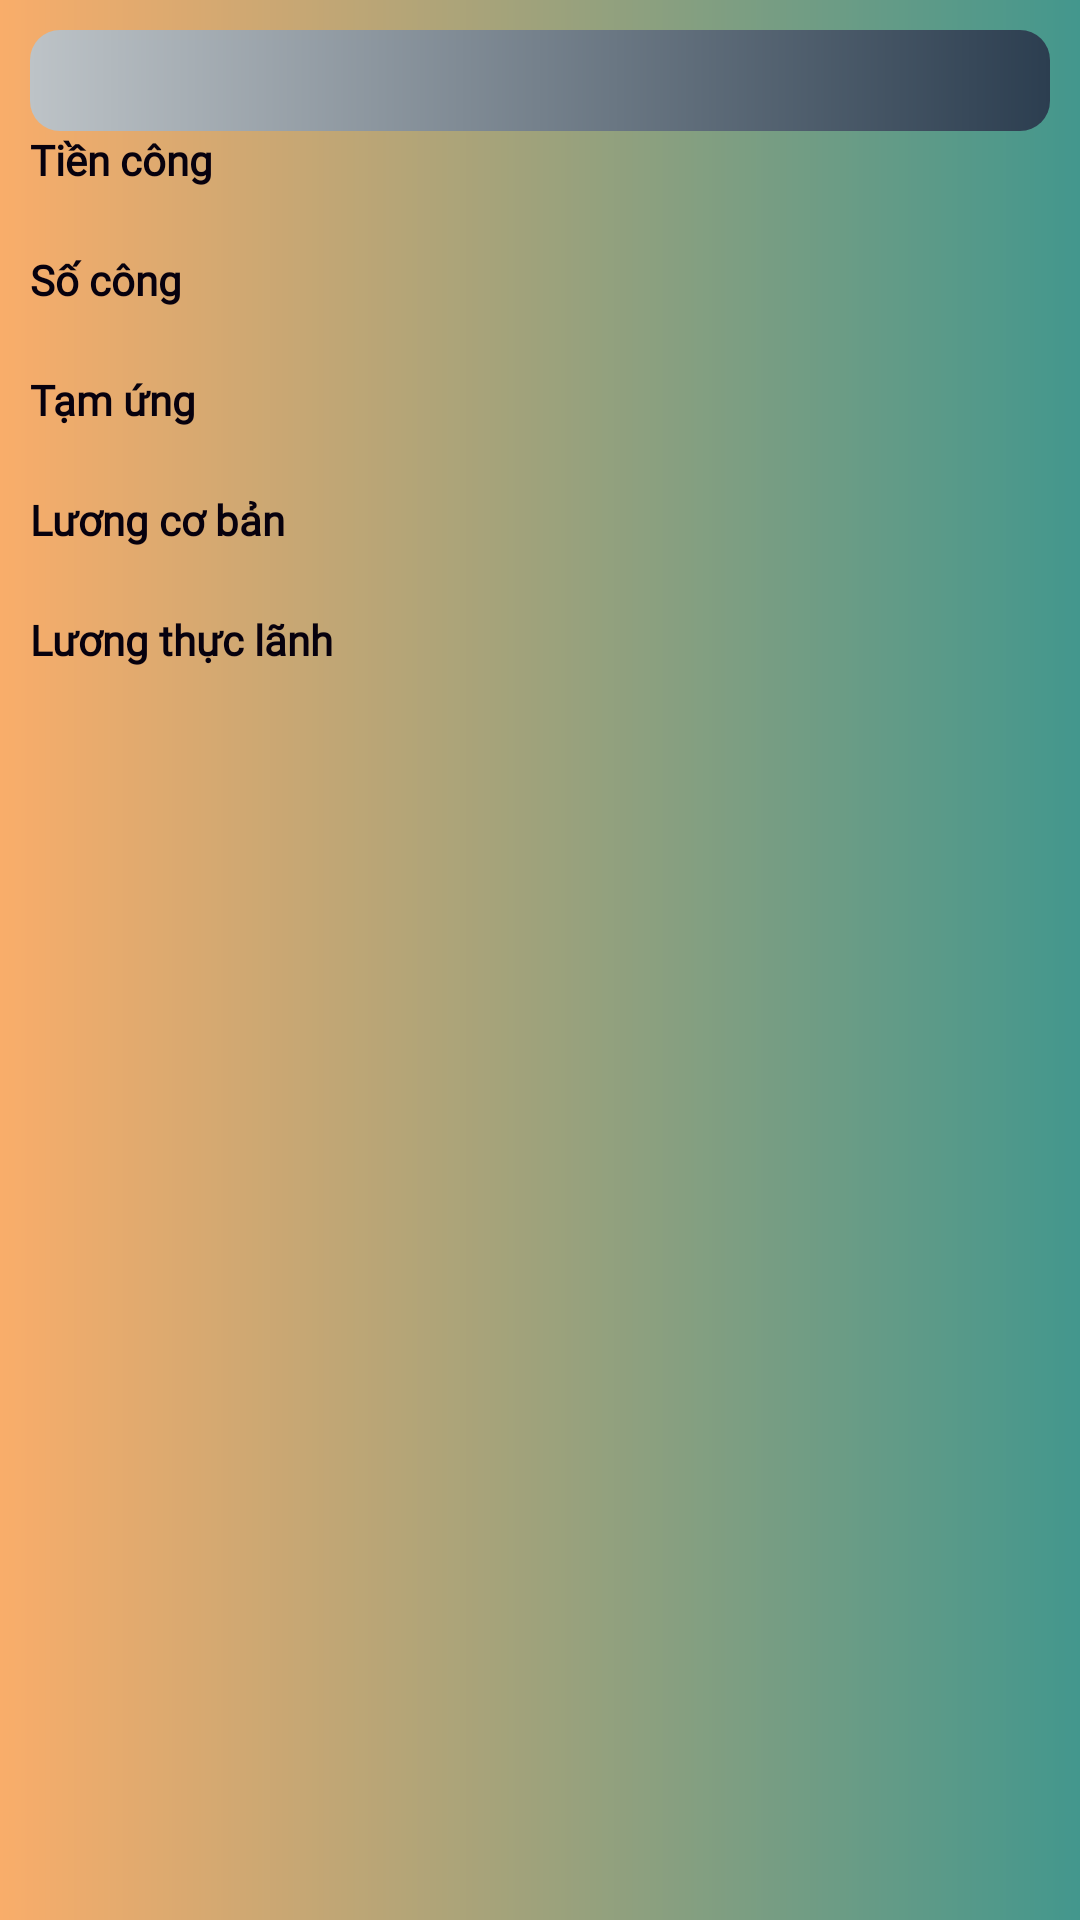

The Android layout XML behind this screen, and the referenced resources:
<!-- AndroidManifest.xml: application theme Theme.QuanLyTinhLuong -->
<!-- res/layout/custom_luong_nv.xml -->
<?xml version="1.0" encoding="utf-8"?>

<LinearLayout xmlns:android="http://schemas.android.com/apk/res/android"
    android:padding="10dp"
    android:orientation="vertical"
    android:background="@drawable/background_all"
    android:layout_width="match_parent"
    android:layout_height="wrap_content">
    <TextView
        android:fontFamily="@font/playfairdisplay_italic"
        android:id="@+id/tvThangLuongNV"
        style="@style/tv_title"
        android:background="@drawable/custom_button3"
        android:textColor="@color/colorPrimary"
        android:textStyle="bold"/>

    <LinearLayout
        style="@style/linear_v"
        android:orientation="vertical"
        android:layout_width="match_parent"
        android:layout_height="match_parent">
        <LinearLayout
            android:orientation="horizontal"
            android:layout_width="match_parent"
            android:layout_height="wrap_content">
            <TextView
                android:fontFamily="@font/playfairdisplay_italic"
                style="@style/tv_noidung"
                android:layout_width="120dp"
                android:layout_height="40dp"
                android:text="Tiền công" />
            <TextView
                android:id="@+id/tvTienCongNV"
                style="@style/tv_noidung"
                android:layout_width="match_parent"
                android:layout_height="40dp" />
        </LinearLayout>

        <LinearLayout
            android:orientation="horizontal"
            android:layout_width="match_parent"
            android:layout_height="wrap_content">
            <TextView
                android:fontFamily="@font/playfairdisplay_italic"
                style="@style/tv_noidung"
                android:layout_width="120dp"
                android:layout_height="40dp"
                android:text="Số công" />
            <TextView
                android:id="@+id/tvSoCongNV"
                style="@style/tv_noidung"
                android:layout_width="match_parent"
                android:layout_height="40dp" />
        </LinearLayout>

        <LinearLayout
            android:orientation="horizontal"
            android:layout_width="match_parent"
            android:layout_height="wrap_content">
            <TextView
                android:fontFamily="@font/playfairdisplay_italic"
                style="@style/tv_noidung"
                android:layout_width="120dp"
                android:layout_height="40dp"
                android:text="Tạm ứng" />
            <TextView
                android:id="@+id/tvTamUngNV"
                style="@style/tv_noidung"
                android:layout_width="match_parent"
                android:layout_height="40dp" />
        </LinearLayout>

        <LinearLayout
            android:orientation="horizontal"
            android:layout_width="match_parent"
            android:layout_height="wrap_content">
            <TextView
                android:fontFamily="@font/playfairdisplay_italic"
                style="@style/tv_noidung"
                android:layout_width="120dp"
                android:layout_height="40dp"
                android:text="Lương cơ bản" />
            <TextView
                android:id="@+id/tvLuongCoBanNV"
                style="@style/tv_noidung"
                android:layout_width="match_parent"
                android:layout_height="40dp" />
        </LinearLayout>

        <LinearLayout
            android:orientation="horizontal"
            android:layout_width="match_parent"
            android:layout_height="wrap_content">
            <TextView
                android:fontFamily="@font/playfairdisplay_italic"
                style="@style/tv_noidung"
                android:layout_width="120dp"
                android:layout_height="40dp"
                android:text="Lương thực lãnh" />
            <TextView
                android:id="@+id/tvLuongThucLanhNV"
                style="@style/tv_noidung"
                android:layout_width="match_parent"
                android:layout_height="40dp" />
        </LinearLayout>
    </LinearLayout>

</LinearLayout>
<!-- resources referenced by this layout -->
<resources>
  <color name="colorPrimary">#bdc3c7</color>
  <!-- drawable background_all (drawable) -->
  <?xml version="1.0" encoding="utf-8"?>
  
  <shape xmlns:android="http://schemas.android.com/apk/res/android"
      android:shape="rectangle">
      <gradient android:startColor="#F9AD6A" android:endColor="#43978D" />
  
  
  </shape>
  <!-- drawable custom_button3 (drawable) -->
  <?xml version="1.0" encoding="utf-8"?>
  
  <shape xmlns:android="http://schemas.android.com/apk/res/android"
      android:shape="rectangle">
      <gradient android:startColor="#bdc3c7" android:endColor="#2c3e50" />
      <corners android:radius="10dp"/>
  
  </shape>
  <style name="linear_v">
          <item name="android:layout_width">match_parent</item>
          <item name="android:layout_height">match_parent</item>
          <item name="android:orientation">vertical</item>
      </style>
  <style name="tv_noidung">
          <item name="android:layout_height">wrap_content</item>
          <item name="android:textStyle">bold</item>
          <item name="android:textColor">#07010E</item>
      </style>
  <style name="tv_title">
          <item name="android:layout_width">match_parent</item>
          <item name="android:layout_height">wrap_content</item>
          <item name="android:gravity">center</item>
          <item name="android:textSize">25sp</item>
          <item name="android:textStyle">bold</item>
          <item name="android:background">@drawable/custom_button1</item>
          <item name="android:textColor">#fff</item>
      </style>
  <style name="Theme.QuanLyTinhLuong" parent="Base.Theme.QuanLyTinhLuong" />
  <!-- drawable custom_button1 (drawable) -->
  <?xml version="1.0" encoding="utf-8"?>
  <shape xmlns:android="http://schemas.android.com/apk/res/android"
      android:shape="rectangle">
      <gradient android:startColor="#F9AD6A" android:endColor="#43978D" />
      <corners android:radius="10dp"/>
  
  </shape>
  <style name="Base.Theme.QuanLyTinhLuong" parent="Theme.AppCompat.DayNight.DarkActionBar">
          
          
          <item name="colorPrimary">#bdc3c7</item>
      </style>
</resources>
